Labelled photos from "test", an image-classification folder in meertechnology01/mango. The possible labels are: mango calcium carbide treated, mango healthy.

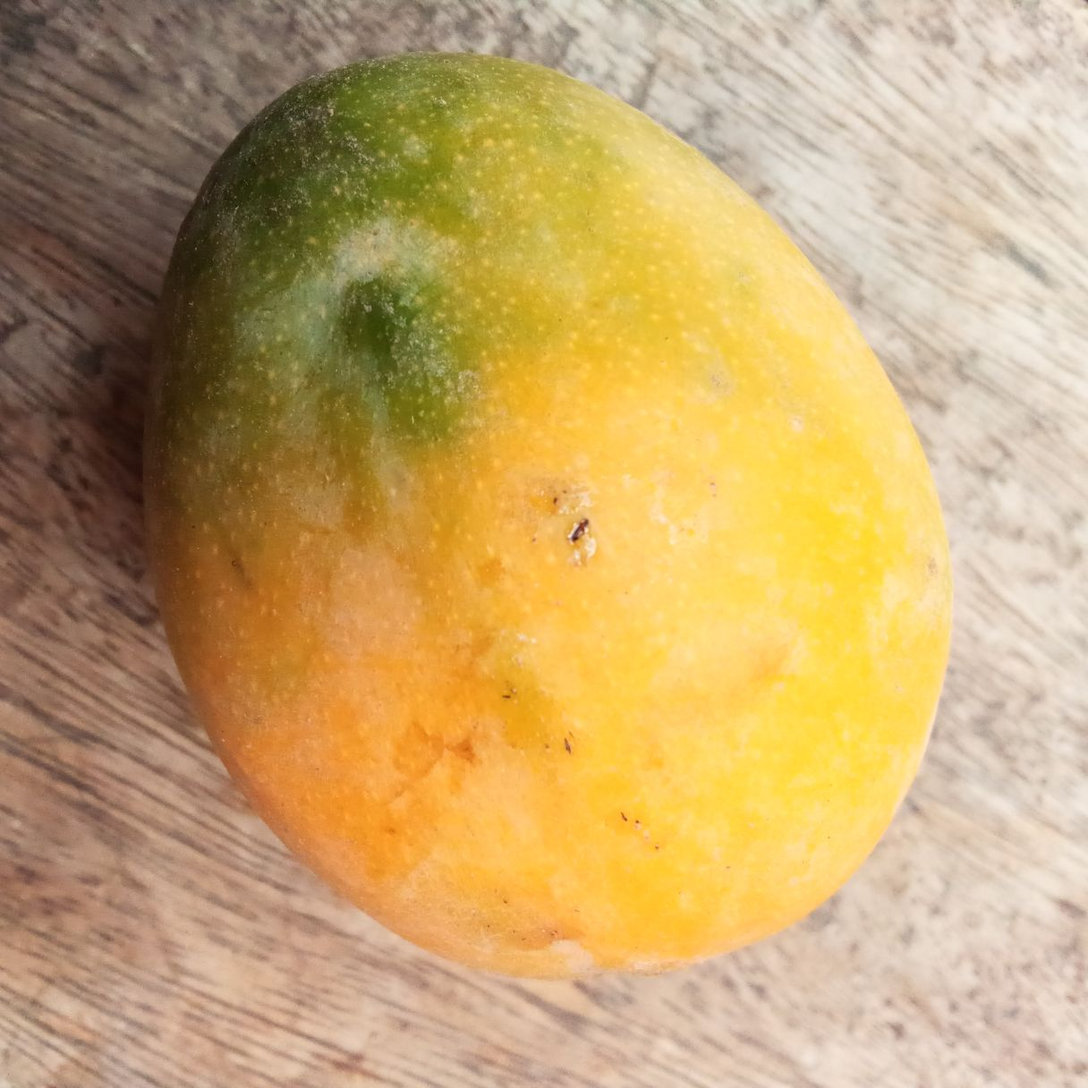
Label: mango calcium carbide treated

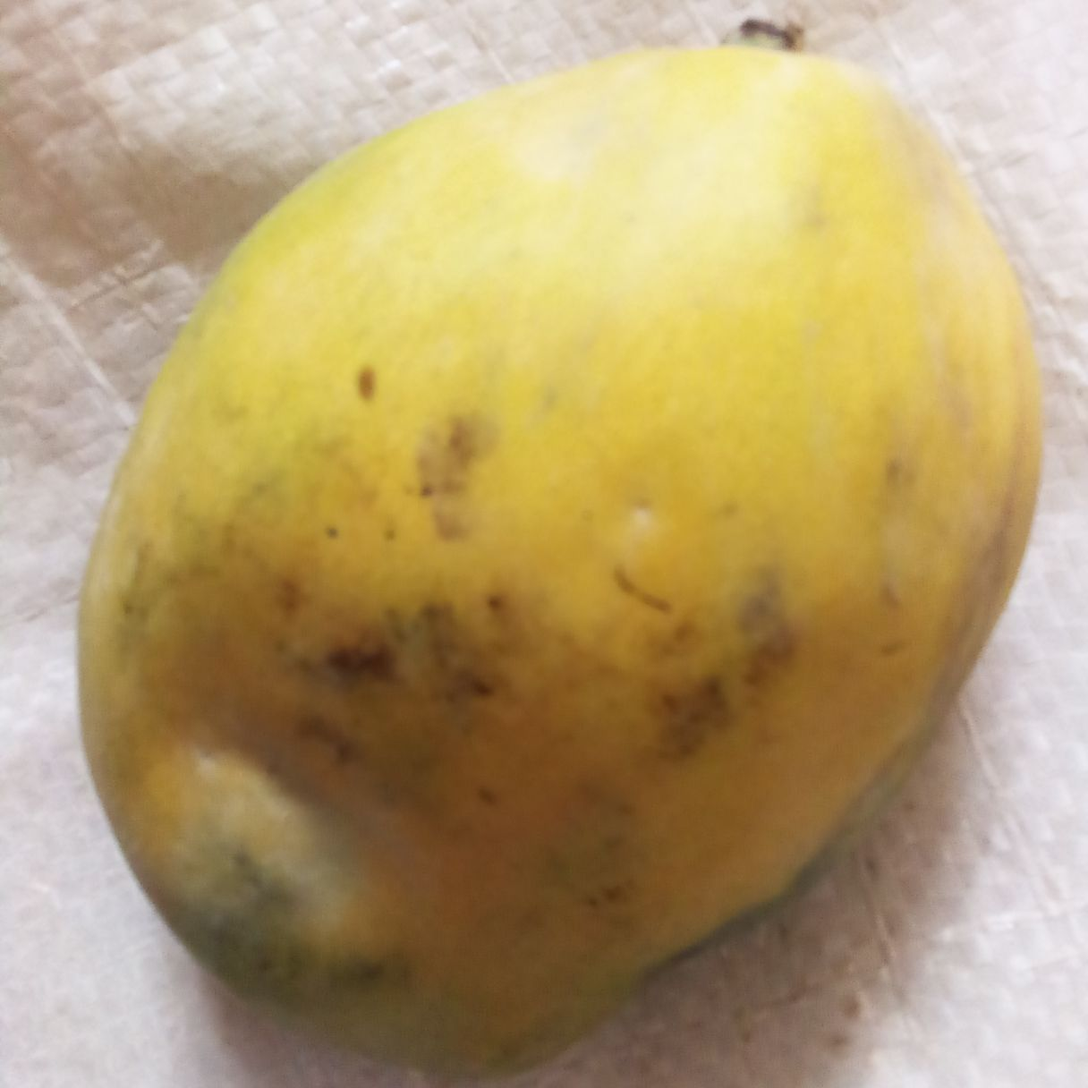
Label: mango calcium carbide treated

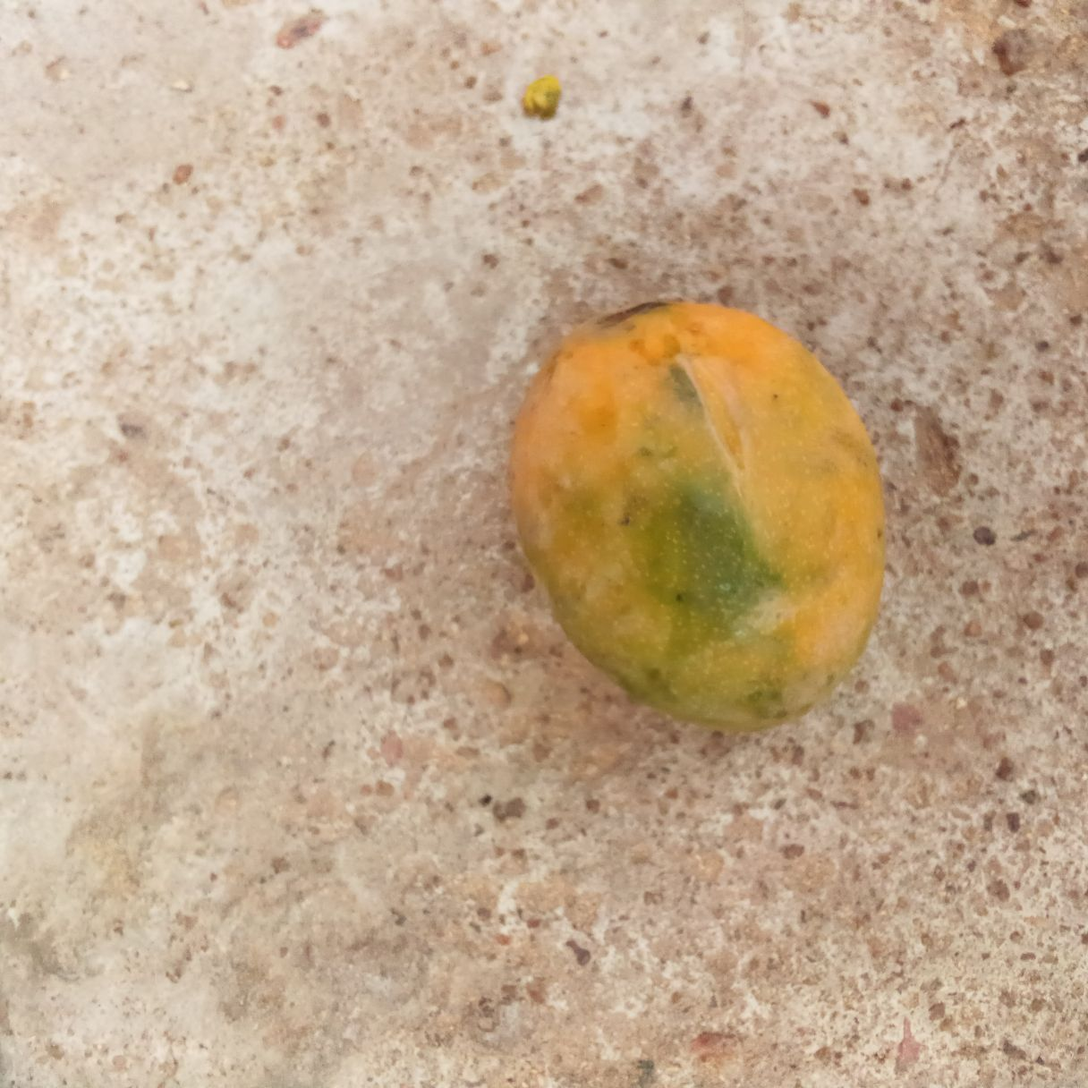
Label: mango healthy

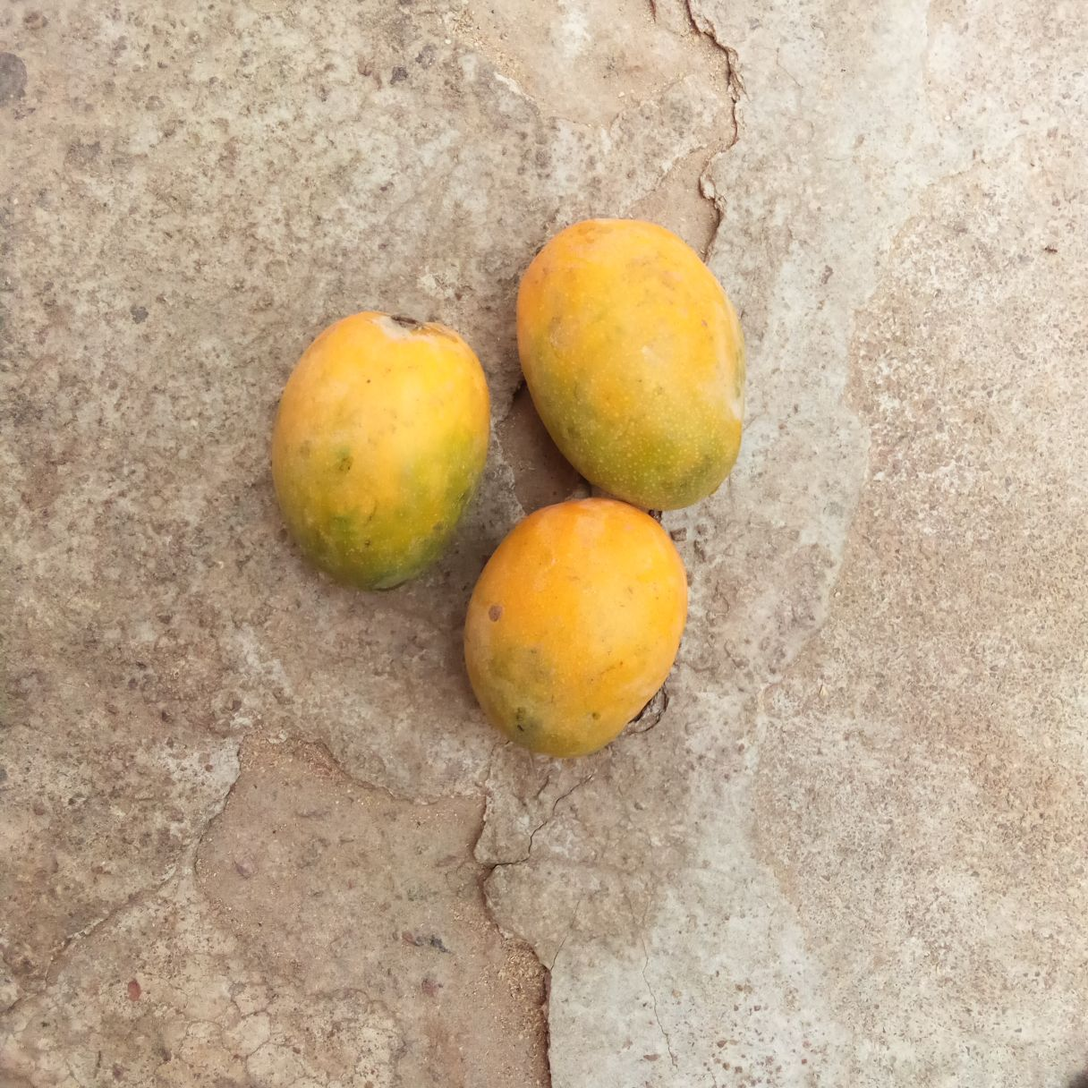
Label: mango healthy

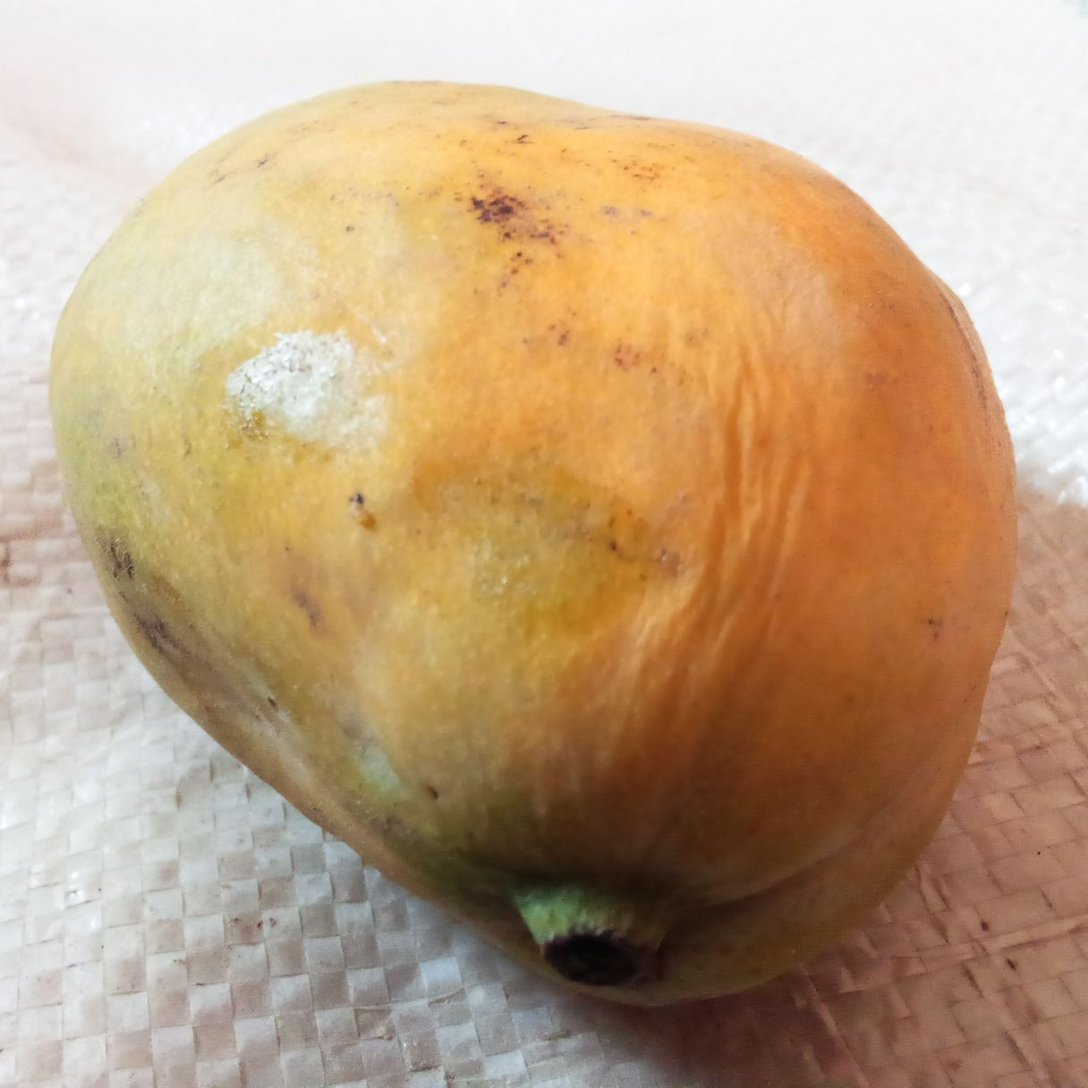
Label: mango healthy

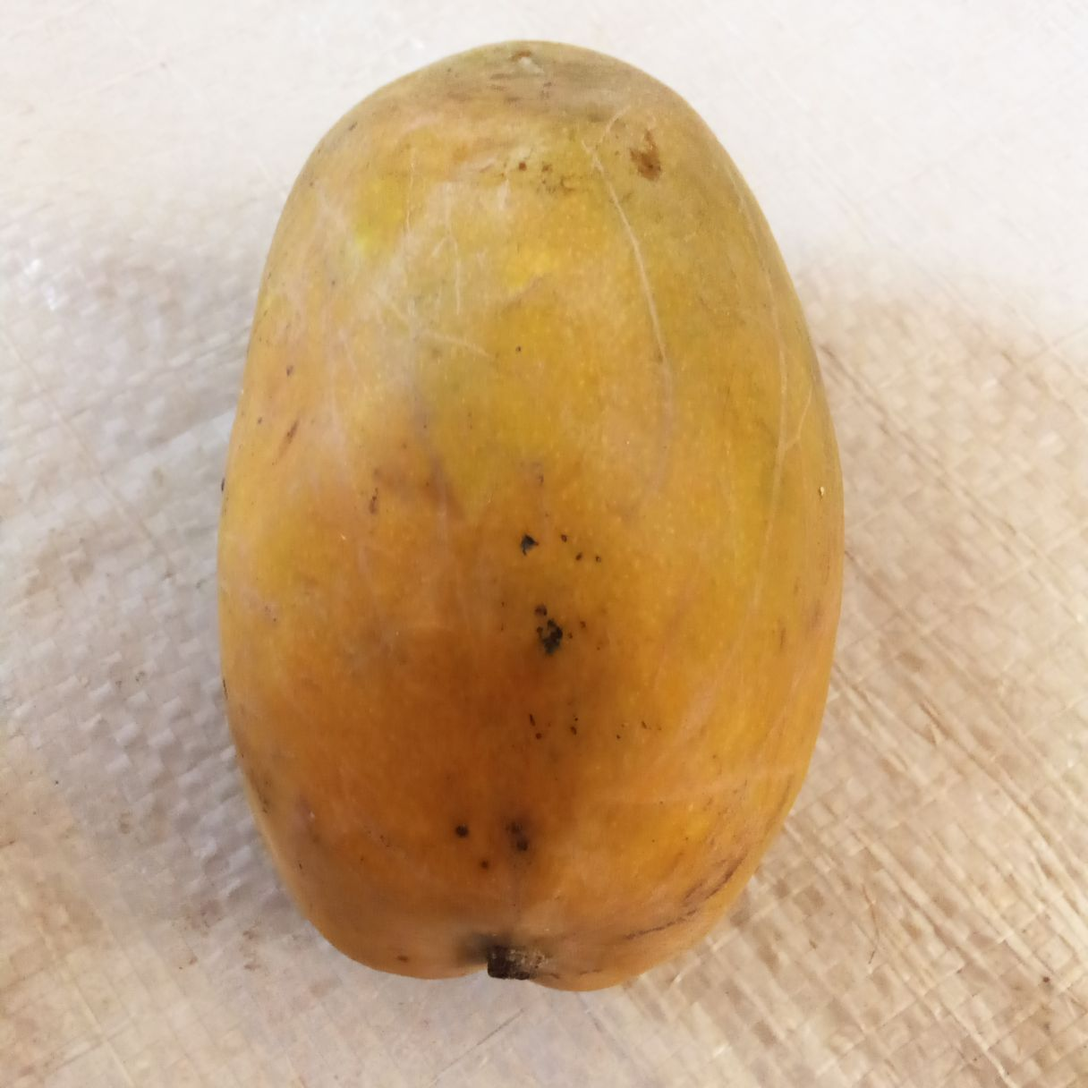
Label: mango healthy
